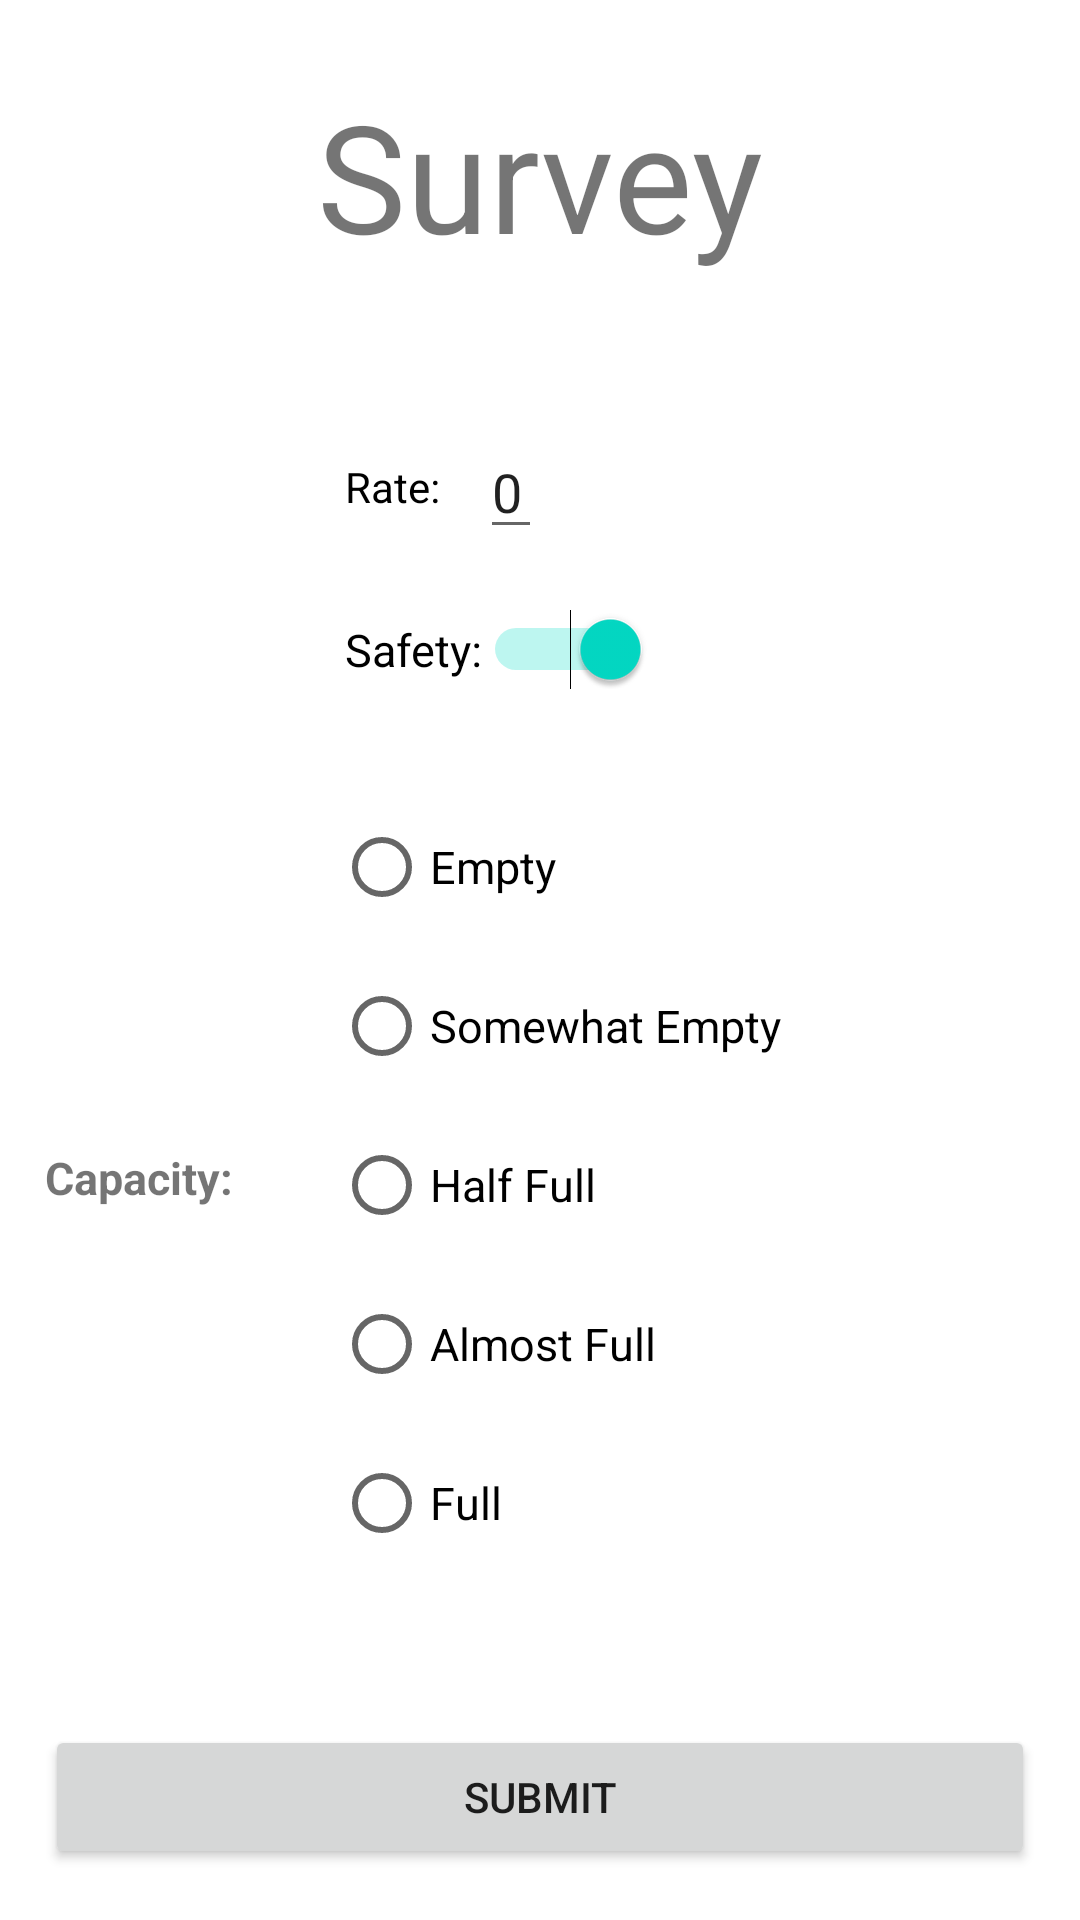

Here is an Android app screen rendered from its layout file. Give the layout XML and the strings, colors and styles it references.
<!-- AndroidManifest.xml: application theme Theme.FabNav -->
<!-- res/layout/activity_survey.xml -->
<?xml version="1.0" encoding="utf-8"?>
<androidx.constraintlayout.widget.ConstraintLayout xmlns:android="http://schemas.android.com/apk/res/android"
    android:layout_width="match_parent"
    android:layout_height="match_parent"
    xmlns:app="http://schemas.android.com/apk/res-auto">

    <LinearLayout
        android:layout_width="match_parent"
        android:layout_height="wrap_content"
        android:layout_marginStart="15dp"
        android:layout_marginTop="15dp"
        android:layout_marginEnd="15dp"
        android:layout_marginBottom="15dp"
        android:orientation="vertical"
        app:layout_constraintTop_toTopOf="parent">

        <TextView
            android:layout_width="match_parent"
            android:layout_height="match_parent"
            android:gravity="center_horizontal"
            android:layout_marginTop="10dp"
            android:layout_marginBottom="30dp"
            android:text="Survey"
            android:textSize="50dp"
            />

        <LinearLayout
            android:switchMinWidth="56dp"
            android:layout_marginLeft="100dp"
            android:layout_marginTop="20dp"
            android:textAlignment="center"
            android:orientation="horizontal"
            android:layout_height="wrap_content"
            android:layout_width="250dp">

            <TextView
                android:layout_width="wrap_content"
                android:layout_height="wrap_content"
                android:layout_gravity="center_vertical"
                android:layout_marginEnd="10dp"
                android:text="Rate: "
                android:textColor="@color/black">
            </TextView>

            <EditText
                android:id="@+id/surveyRate"
                android:layout_width="wrap_content"
                android:layout_height="wrap_content"
                android:inputType="number"
                android:text="0"
                android:layout_marginEnd="30dp"
                android:textAlignment="center" />
        </LinearLayout>


        <Switch
            android:id="@+id/surveySafety"
            android:layout_width="wrap_content"
            android:layout_height="wrap_content"
            android:switchMinWidth="56dp"
            android:layout_marginLeft="100dp"
            android:layout_marginTop="20dp"
            android:text="Safety:"
            android:textSize="15dp"
            android:checked="true"
            android:textOff="OFF"
            android:textOn="ON"/>

        <LinearLayout
            android:layout_width="wrap_content"
            android:layout_height="wrap_content"
            android:orientation="horizontal"
            android:layout_marginTop="30dp">

            <TextView
                android:layout_width="wrap_content"
                android:layout_height="wrap_content"
                android:layout_gravity="center_vertical"
                android:layout_marginEnd="30dp"
                android:text="Capacity: "
                android:textSize="15dp"
                android:textStyle="bold">
            </TextView>

            <RadioGroup
                android:id="@+id/surveyOccupancy"
                android:layout_width="wrap_content"
                android:layout_height="wrap_content"
                android:orientation="vertical">

                <RadioButton
                    android:id="@+id/surveyEMPTY"
                    android:layout_width="match_parent"
                    android:layout_height="wrap_content"
                    android:text="Empty"
                    android:layout_marginTop="5dp"
                    android:textSize="15sp" />

                <RadioButton
                    android:id="@+id/surveySOMEWHAT_FULL"
                    android:layout_width="match_parent"
                    android:layout_height="wrap_content"
                    android:text="Somewhat Empty"
                    android:layout_marginTop="5dp"
                    android:textSize="15sp" />

                <RadioButton
                    android:id="@+id/surveyHALF_FULL"
                    android:layout_width="match_parent"
                    android:layout_height="wrap_content"
                    android:text="Half Full"
                    android:layout_marginTop="5dp"
                    android:textSize="15sp" />

                <RadioButton
                    android:id="@+id/surveyALMOST_FULL"
                    android:layout_width="match_parent"
                    android:layout_height="wrap_content"
                    android:text="Almost Full"
                    android:layout_marginTop="5dp"
                    android:textSize="15sp" />

                <RadioButton
                    android:id="@+id/surveyFULL"
                    android:layout_width="match_parent"
                    android:layout_height="wrap_content"
                    android:text="Full"
                    android:layout_marginTop="5dp"
                    android:textSize="15sp" />

            </RadioGroup>



        </LinearLayout>



        <Button
            android:id="@+id/redeem_rewards_button"
            android:layout_width="match_parent"
            android:layout_height="wrap_content"
            android:text="Submit"
            android:onClick="submitSurvey"
            android:layout_marginTop="50dp"
            app:layout_constraintBottom_toBottomOf="parent"
            app:layout_constraintHorizontal_bias="0.497"
            app:layout_constraintLeft_toLeftOf="parent"
            app:layout_constraintRight_toRightOf="parent"
            app:layout_constraintTop_toTopOf="parent"
            app:layout_constraintVertical_bias="0.6" />

    </LinearLayout>




</androidx.constraintlayout.widget.ConstraintLayout>
<!-- resources referenced by this layout -->
<resources>
  <style name="Theme.FabNav" parent="Theme.MaterialComponents.DayNight.DarkActionBar">
          
          <item name="colorPrimary">@color/purple_500</item>
          <item name="colorPrimaryVariant">@color/purple_700</item>
          <item name="colorOnPrimary">@color/white</item>
          
          <item name="colorSecondary">@color/teal_200</item>
          <item name="colorSecondaryVariant">@color/teal_700</item>
          <item name="colorOnSecondary">@color/black</item>
          
          <item name="android:statusBarColor" tools:targetApi="l">?attr/colorPrimaryVariant</item>
          
      </style>
  <!-- not gathered from this repository: default colours our renderer supplied (Android Studio template values) -->
  <color name="purple_500">#FF6200EE</color>
  <color name="purple_700">#FF3700B3</color>
  <color name="teal_200">#FF03DAC5</color>
  <color name="teal_700">#FF018786</color>
  <color name="black">#FF000000</color>
  <color name="white">#FFFFFFFF</color>
</resources>
